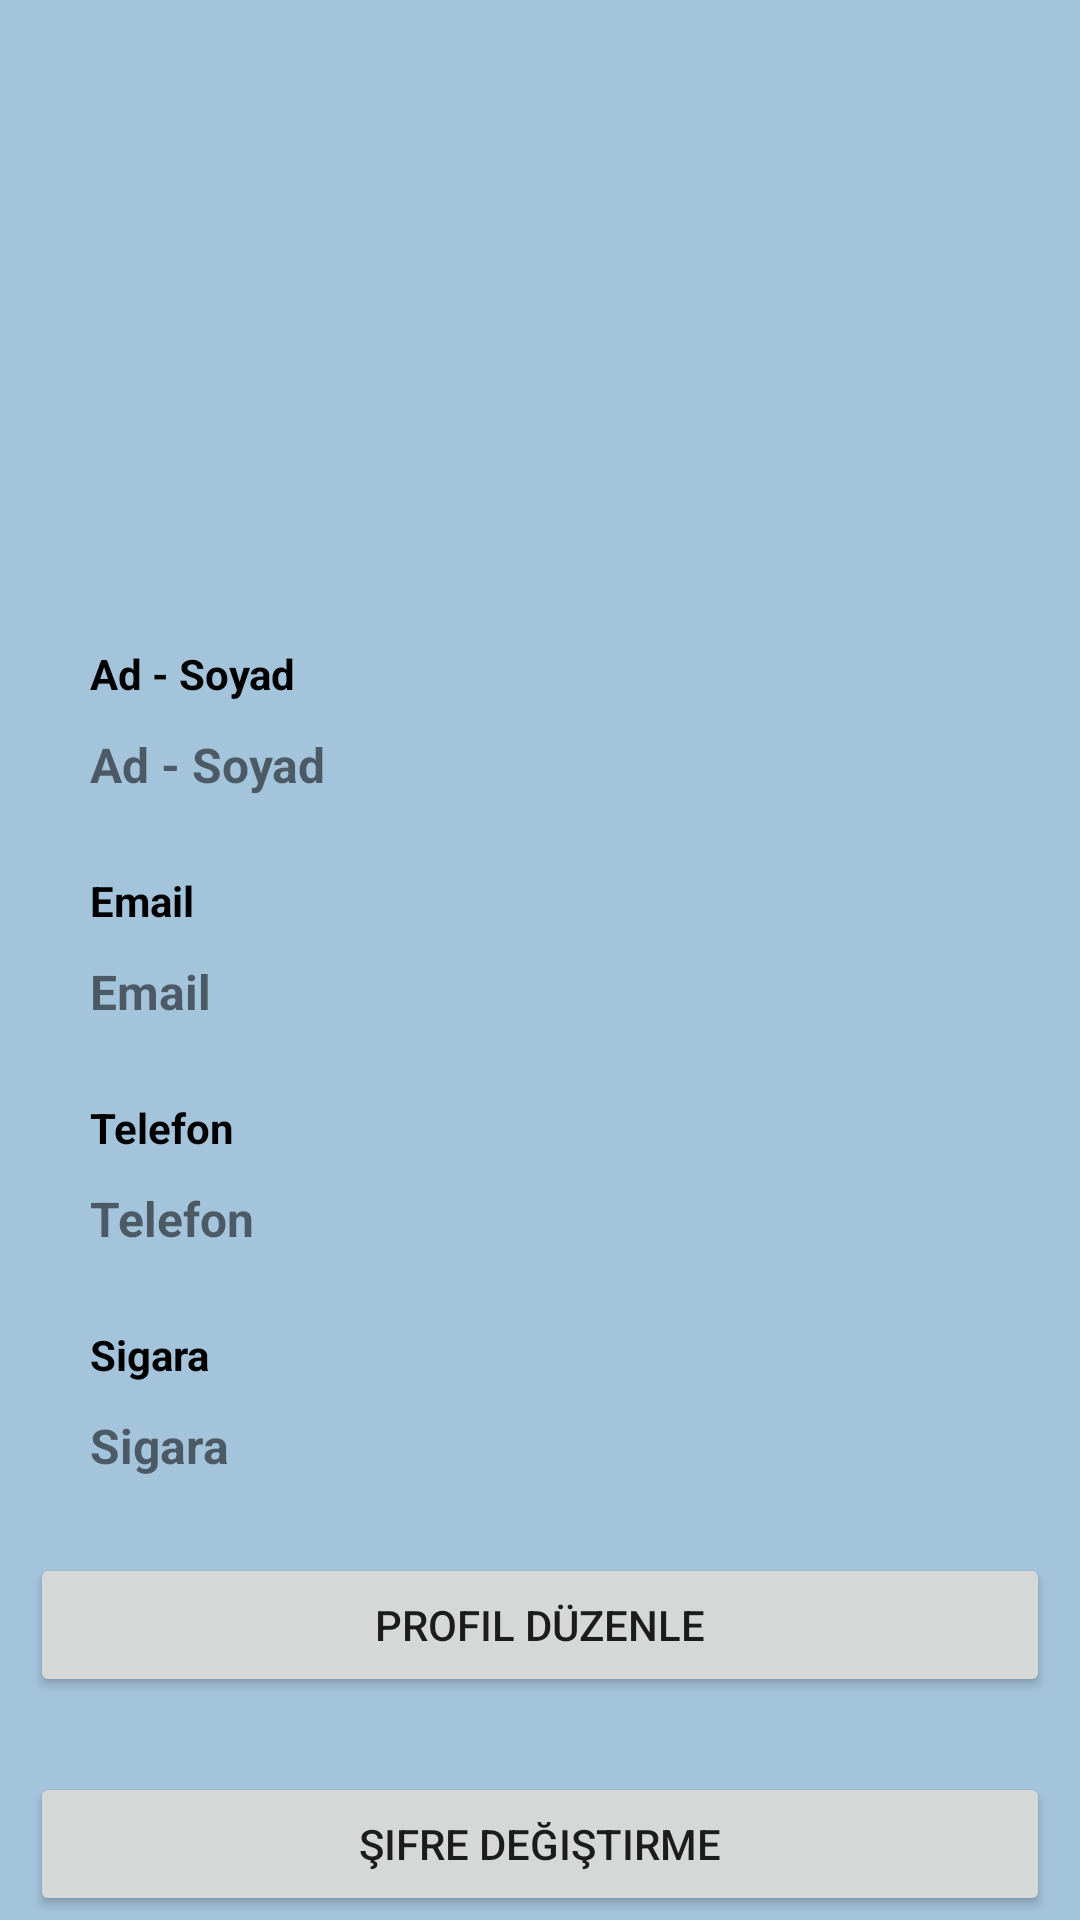

The Android layout XML behind this screen, and the referenced resources:
<!-- AndroidManifest.xml: application theme Theme.AppCompat.Light.NoActionBar -->
<!-- res/layout/activity_profile.xml -->
<?xml version="1.0" encoding="utf-8"?>
<androidx.constraintlayout.widget.ConstraintLayout xmlns:android="http://schemas.android.com/apk/res/android"
    xmlns:app="http://schemas.android.com/apk/res-auto"
    xmlns:tools="http://schemas.android.com/tools"
    android:layout_width="match_parent"
    android:layout_height="match_parent"
    android:background="#a4c4db"
    tools:context=".Profile">

    <ImageView
        android:id="@+id/profileImage"
        android:layout_width="150dp"
        android:layout_height="150dp"
        android:layout_marginTop="40dp"
        app:layout_constraintEnd_toEndOf="parent"
        app:layout_constraintStart_toStartOf="parent"
        app:layout_constraintTop_toTopOf="parent"
        app:srcCompat="@mipmap/ic_launcher"
        tools:ignore="ContentDescription" />

    <TextView
        android:id="@+id/textView3"
        android:layout_width="0dp"
        android:layout_height="wrap_content"
        android:layout_marginStart="30dp"
        android:layout_marginTop="25dp"
        android:text="@string/ad_soyad"
        android:textColor="#000"
        android:textStyle="bold"
        app:layout_constraintEnd_toEndOf="parent"
        app:layout_constraintStart_toStartOf="parent"
        app:layout_constraintTop_toBottomOf="@+id/profileImage" />

    <TextView
        android:id="@+id/profileName"
        android:layout_width="0dp"
        android:layout_height="wrap_content"
        android:layout_marginStart="30dp"
        android:layout_marginTop="10dp"
        android:text="@string/ad_soyad"
        android:textSize="16sp"
        android:textStyle="bold"
        app:layout_constraintEnd_toEndOf="parent"
        app:layout_constraintStart_toStartOf="parent"
        app:layout_constraintTop_toBottomOf="@+id/textView3" />

    <TextView
        android:id="@+id/textView4"
        android:layout_width="0dp"
        android:layout_height="wrap_content"
        android:layout_marginStart="30dp"
        android:layout_marginTop="25dp"
        android:text="@string/email"
        android:textColor="#000"
        android:textStyle="bold"
        app:layout_constraintEnd_toEndOf="parent"
        app:layout_constraintStart_toStartOf="parent"
        app:layout_constraintTop_toBottomOf="@+id/profileName" />

    <TextView
        android:id="@+id/profileEmail"
        android:layout_width="0dp"
        android:layout_height="wrap_content"
        android:layout_marginStart="30dp"
        android:layout_marginTop="10dp"
        android:text="@string/email"
        android:textSize="16sp"
        android:textStyle="bold"
        app:layout_constraintEnd_toEndOf="parent"
        app:layout_constraintStart_toStartOf="parent"
        app:layout_constraintTop_toBottomOf="@+id/textView4" />

    <TextView
        android:id="@+id/textView5"
        android:layout_width="0dp"
        android:layout_height="wrap_content"
        android:layout_marginStart="30dp"
        android:layout_marginTop="25dp"
        android:text="@string/telefon"
        android:textColor="#000"
        android:textStyle="bold"
        app:layout_constraintEnd_toEndOf="parent"
        app:layout_constraintStart_toStartOf="parent"
        app:layout_constraintTop_toBottomOf="@+id/profileEmail" />

    <TextView
        android:id="@+id/profilePhone"
        android:layout_width="0dp"
        android:layout_height="wrap_content"
        android:layout_marginStart="30dp"
        android:layout_marginTop="10dp"
        android:text="@string/telefon"
        android:textSize="16sp"
        android:textStyle="bold"
        app:layout_constraintEnd_toEndOf="parent"
        app:layout_constraintStart_toStartOf="parent"
        app:layout_constraintTop_toBottomOf="@+id/textView5" />


    <TextView
        android:id="@+id/textView6"
        android:layout_width="0dp"
        android:layout_height="wrap_content"
        android:layout_marginStart="30dp"
        android:layout_marginTop="25dp"
        android:text="@string/sigara"
        android:textColor="#000"
        android:textStyle="bold"
        app:layout_constraintEnd_toEndOf="parent"
        app:layout_constraintStart_toStartOf="parent"
        app:layout_constraintTop_toBottomOf="@+id/profilePhone" />

    <TextView
        android:id="@+id/editsmoke"
        android:layout_width="0dp"
        android:layout_height="wrap_content"
        android:layout_marginStart="30dp"
        android:layout_marginTop="10dp"
        android:text="@string/sigara"
        android:textSize="16sp"
        android:textStyle="bold"
        app:layout_constraintEnd_toEndOf="parent"
        app:layout_constraintStart_toStartOf="parent"
        app:layout_constraintTop_toBottomOf="@+id/textView6" />


    <Button
        android:id="@+id/changeProfile"
        android:layout_width="0dp"
        android:layout_height="wrap_content"
        android:layout_marginStart="10dp"
        android:layout_marginTop="25dp"
        android:layout_marginEnd="10dp"
        android:text="@string/profil_duzenle"
        app:layout_constraintEnd_toEndOf="parent"
        app:layout_constraintStart_toStartOf="parent"
        app:layout_constraintTop_toBottomOf="@+id/editsmoke" />

    <Button
        android:id="@+id/resetPasswordLocal"
        android:layout_width="0dp"
        android:layout_height="wrap_content"
        android:layout_marginStart="10dp"
        android:layout_marginTop="25dp"
        android:layout_marginEnd="10dp"
        android:text="@string/sifre_degisttirme"
        app:layout_constraintBottom_toTopOf="@+id/button"
        app:layout_constraintEnd_toEndOf="parent"
        app:layout_constraintStart_toStartOf="parent"
        app:layout_constraintTop_toBottomOf="@+id/changeProfile" />

    <Button
        android:id="@+id/button"
        android:layout_width="0dp"
        android:layout_height="wrap_content"
        android:layout_marginStart="10dp"
        android:layout_marginTop="25dp"
        android:layout_marginEnd="10dp"
        android:onClick="logout"
        android:text="@string/cikis_yap"
        app:layout_constraintEnd_toEndOf="parent"
        app:layout_constraintHorizontal_bias="0.0"
        app:layout_constraintStart_toStartOf="parent"
        app:layout_constraintTop_toBottomOf="@+id/resetPasswordLocal" />

</androidx.constraintlayout.widget.ConstraintLayout>
<!-- resources referenced by this layout -->
<resources>
  <string name="ad_soyad">Ad - Soyad</string>
  <string name="cikis_yap">Çıkış Yap</string>
  <string name="email">Email</string>
  <string name="profil_duzenle">Profil Düzenle</string>
  <string name="sifre_degisttirme">Şifre Değiştirme</string>
  <string name="sigara">Sigara</string>
  <string name="telefon">Telefon</string>
</resources>
